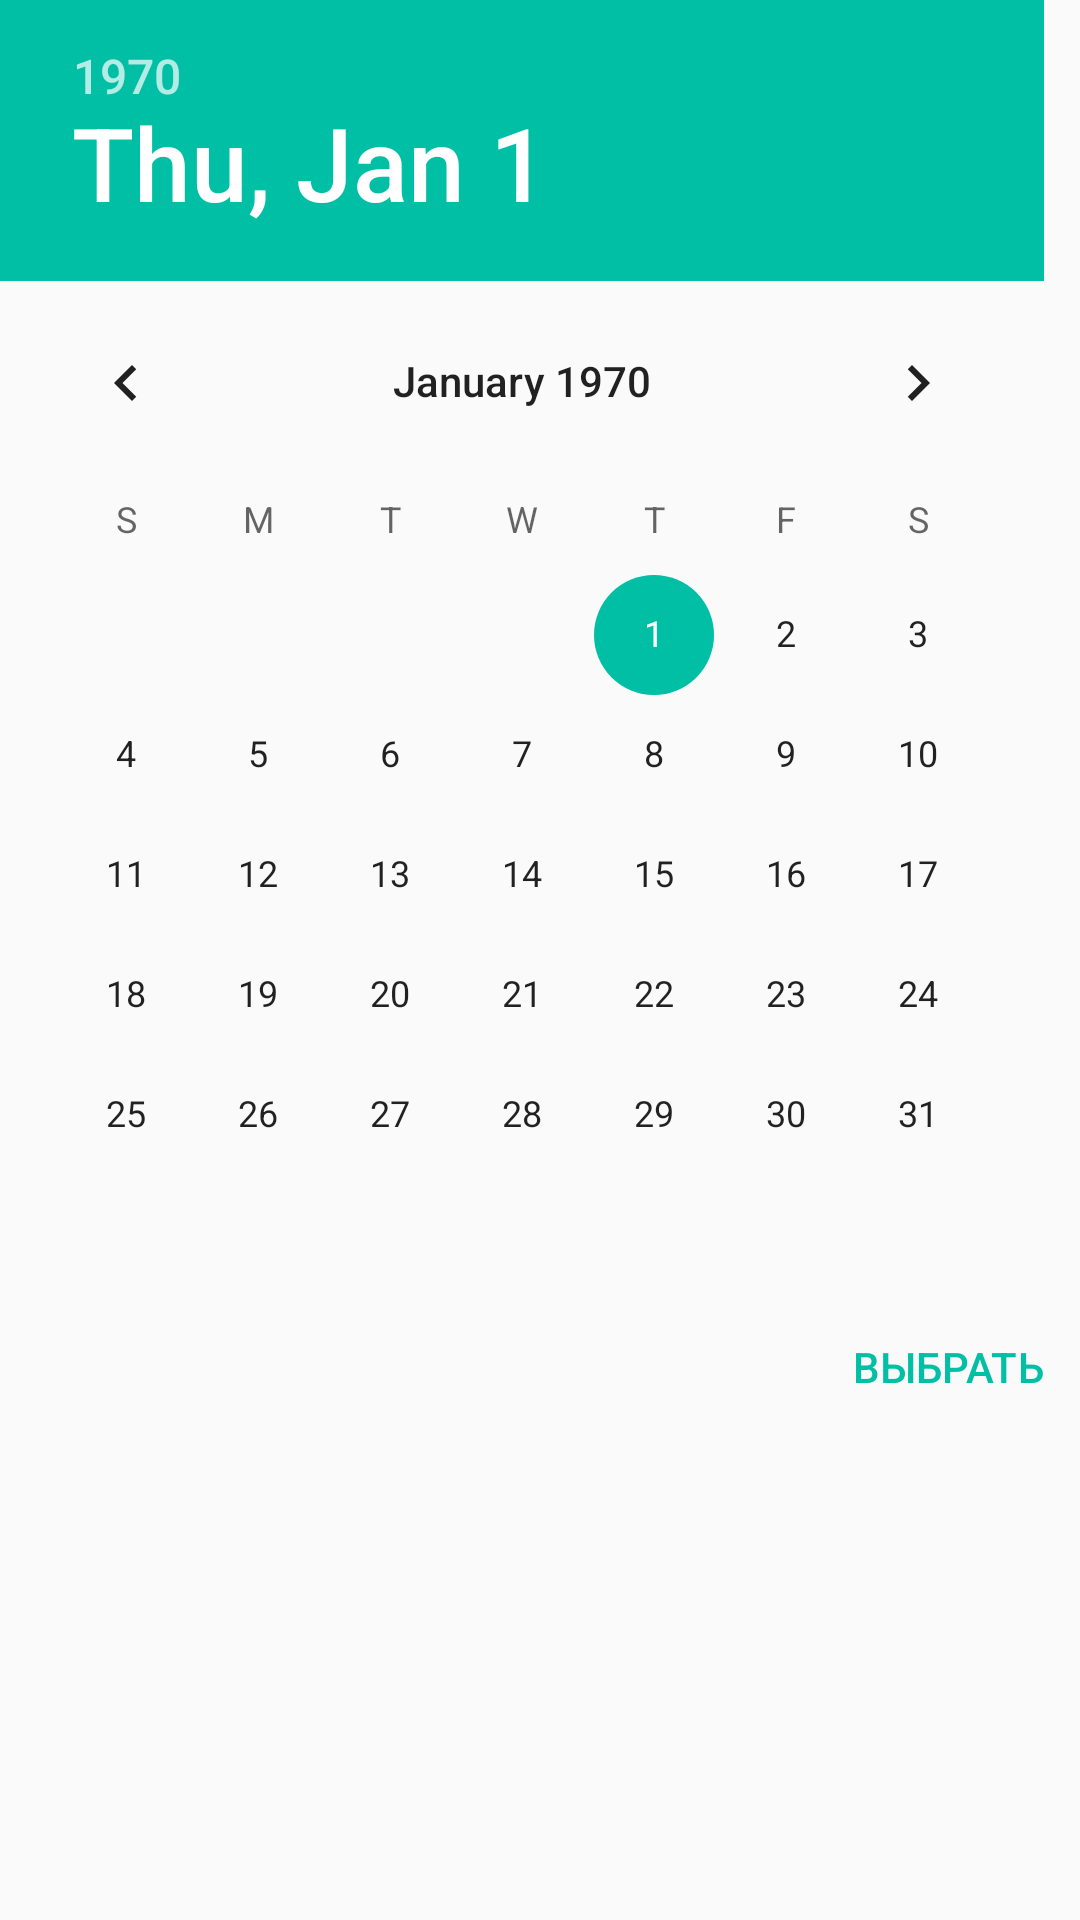

Android layout source for this screen:
<!-- AndroidManifest.xml: application theme AppThemeWithoutBar -->
<!-- res/layout/date_dialog.xml -->
<?xml version="1.0" encoding="utf-8"?>
<LinearLayout xmlns:android="http://schemas.android.com/apk/res/android"
    xmlns:app="http://schemas.android.com/apk/res-auto"
    android:orientation="vertical" android:layout_width="wrap_content"
    android:layout_height="wrap_content">

    <DatePicker
        android:id="@+id/date_picker"
        android:layout_width="wrap_content"
        android:layout_height="wrap_content">
    </DatePicker>
    <Button
        android:id="@+id/choose_date"
        android:layout_width="wrap_content"
        android:layout_height="wrap_content"
        android:text="@string/choose"
        android:layout_gravity="right"
        style="@style/Widget.AppCompat.Button.Borderless.Colored">
    </Button>
</LinearLayout>
<!-- resources referenced by this layout -->
<resources>
  <string name="choose">Выбрать</string>
  <style name="AppThemeWithoutBar" parent="Theme.AppCompat.Light.NoActionBar">
          
          <item name="colorPrimary">@color/colorPrimary</item>
          <item name="colorPrimaryDark">@color/colorPrimaryDark</item>
          <item name="colorAccent">@color/colorAccent</item>
      </style>
  <color name="colorPrimary">#00bfa5</color>
  <color name="colorPrimaryDark">#00bfa5</color>
  <color name="colorAccent">#00bfa5</color>
</resources>
